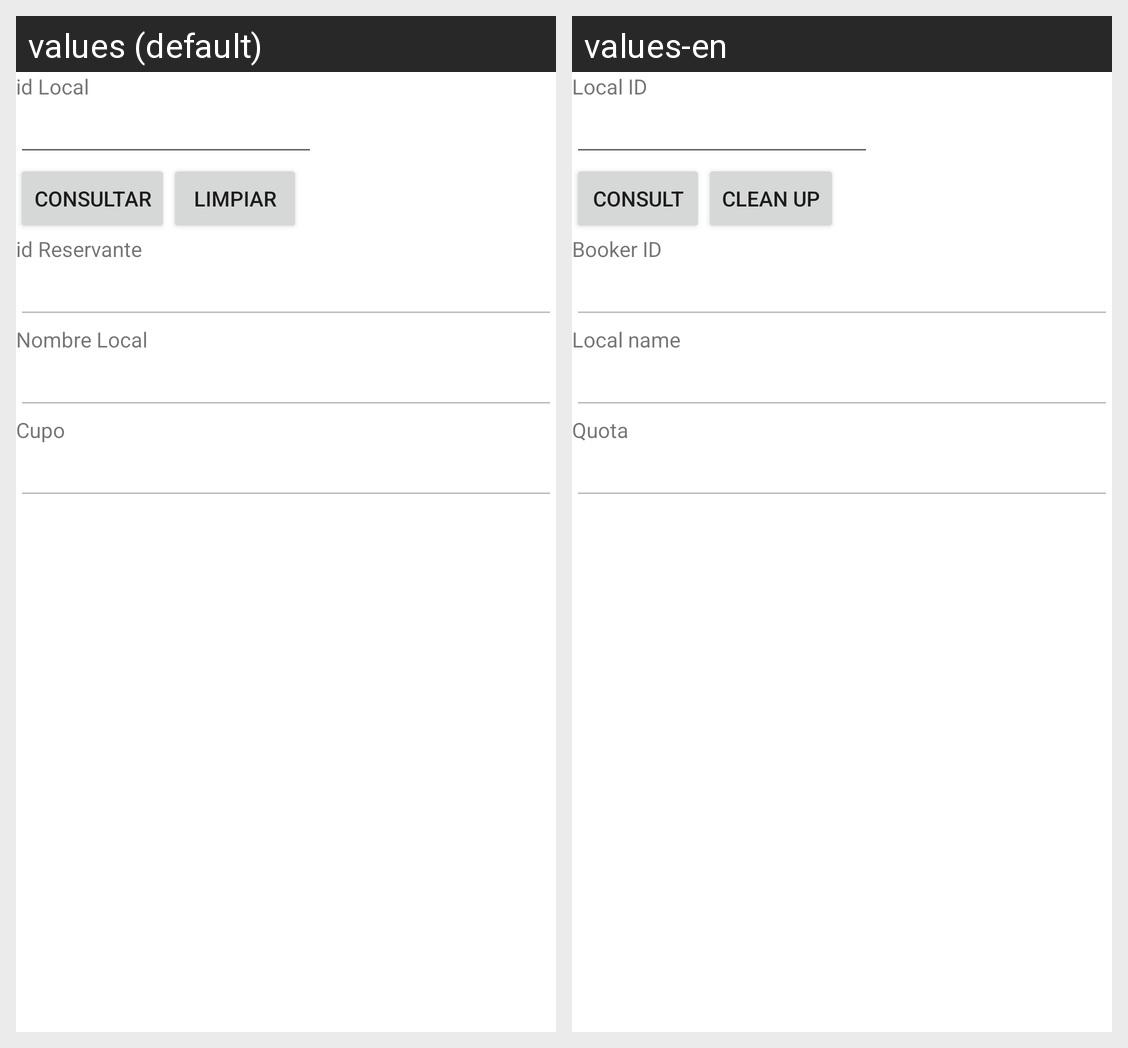

For this localized Android screen grid, give each drawn string resource with its value in every locale shown.
Android screen res/layout/activity_local_consultar.xml rendered under 2 locales, left to right: values (default), values-en. Device: Nexus 5 (rendered at 1080×1920; each locale shown at half size, 540×960, under a caption strip naming it); theme Theme.Proyecto1PDM115.
Strings drawn on this screen, with the default value and each locale's value (text and hints the layout hard-codes, and strings that could not be matched under every locale, appear in the picture but are not listed):

idAula
  values: id Local
  values-en: Local ID

consultarLoc
  values: Consultar
  values-en: Consult

LimpiarLoc
  values: Limpiar
  values-en: Clean up

idReservante
  values: id Reservante
  values-en: Booker ID

nombreAula
  values: Nombre Local
  values-en: Local name

cupo
  values: Cupo
  values-en: Quota
